Run: headless pygame with SDL's dummy video driver; simulated clock (each Clock.tick advances the game by its frame time, no real sleeping); random seed 0; keys injected as events and as key.get_pressed() state; no mouse input.
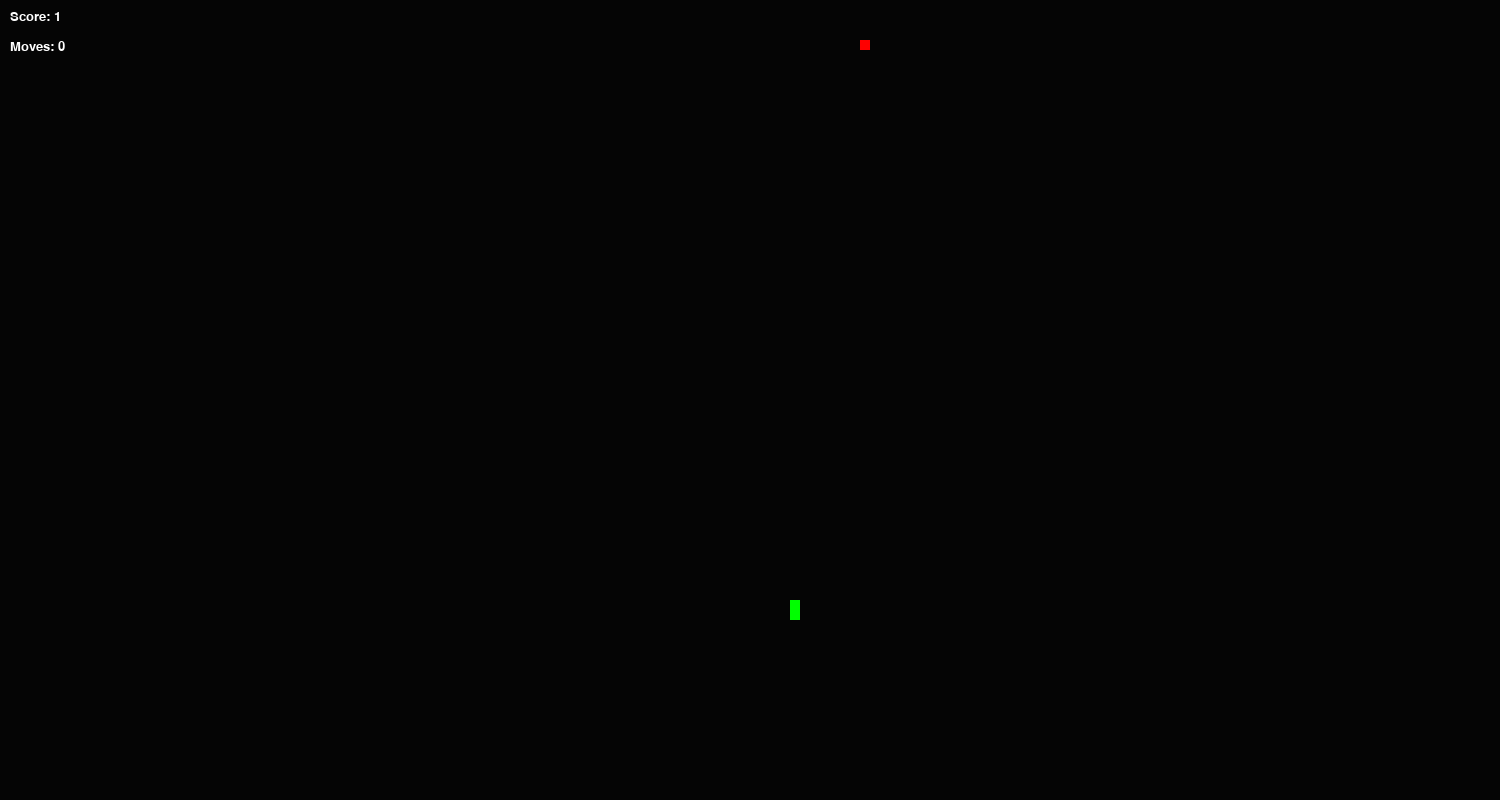
Frame 1 of 4 · flips 1–60 · no input
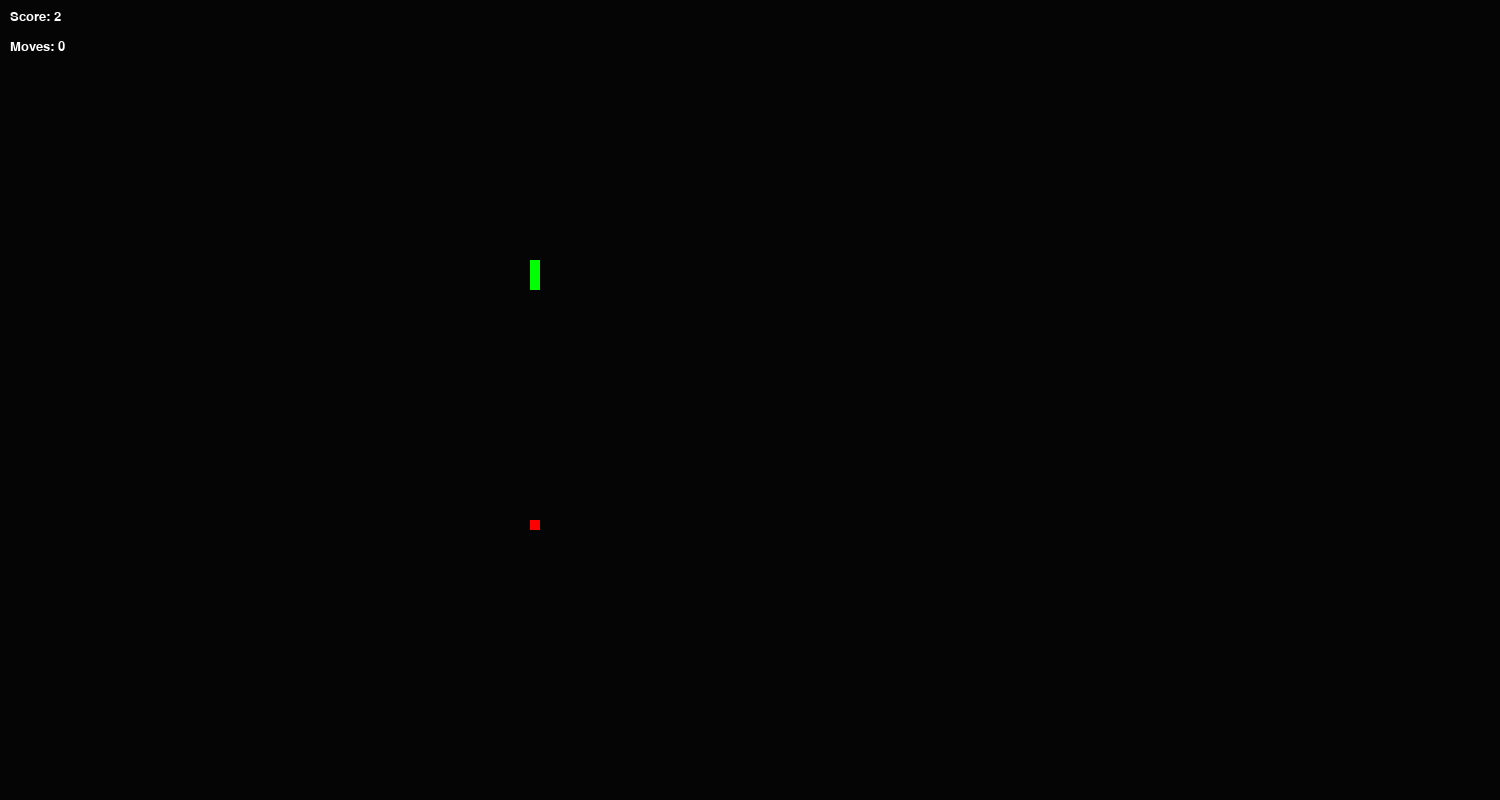
Frame 2 of 4 · flips 61–180 · tapped SPACE, RETURN · held RIGHT (→), D
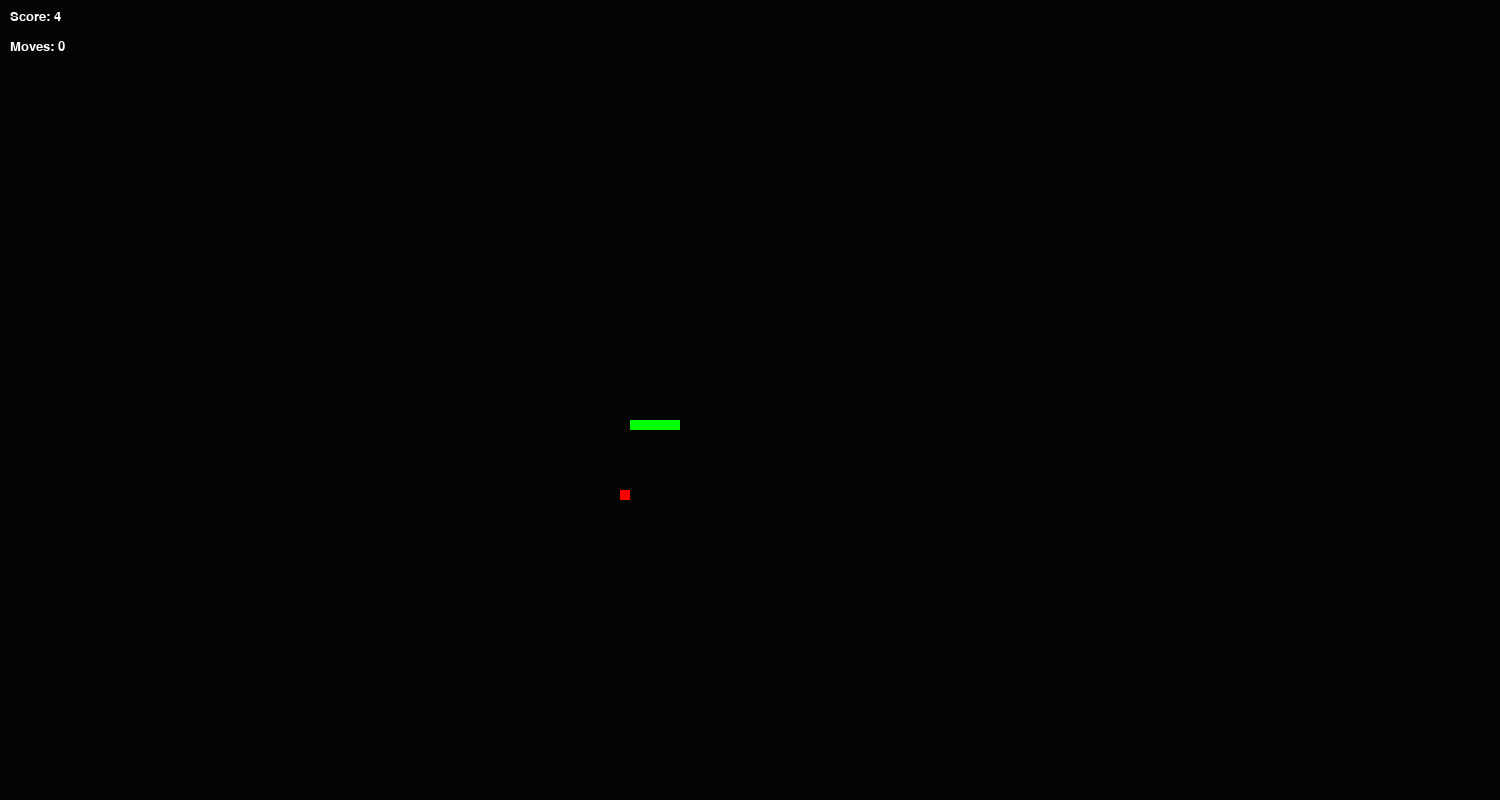
Frame 3 of 4 · flips 181–300 · held DOWN (↓), S
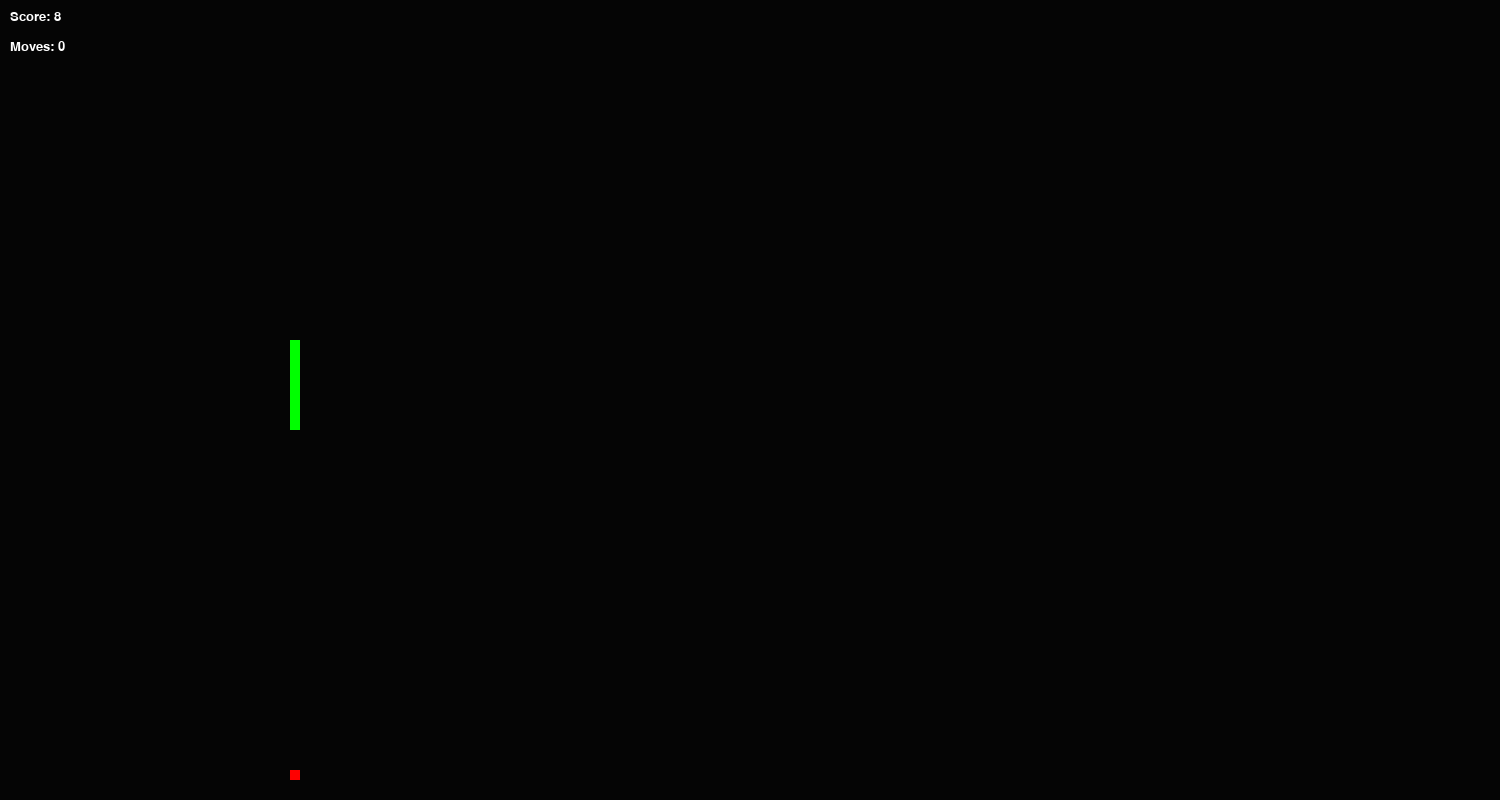
Frame 4 of 4 · flips 301–420 · held LEFT (←), A, UP (↑), W

The pygame program that drew these frames:

import pygame
import random
from heapq import heappop, heappush
from collections import deque

pygame.init()
display_width, display_height = 1500, 800
snake_speed = 7500
snake_block = 10
dis = pygame.display.set_mode((display_width, display_height))
pygame.display.set_caption('Snake Game')

def draw_snake(snake_list):
    for x in snake_list:
        pygame.draw.rect(dis, (0, 255, 0), [x[0], x[1], snake_block, snake_block])

def a_star(start, goal, snake_list):
    directions = [(snake_block, 0), (-snake_block, 0), (0, snake_block), (0, -snake_block)]
    open_set, g_score, visited = [(0, start, [])], {start: 0}, {start}
    
    while open_set:
        _, current, path = heappop(open_set)
        if current == goal: 
            return path
        for dx, dy in directions:
            new_pos = (current[0] + dx, current[1] + dy)
            # Check if new position is in bounds and not occupied by the snake
            if (0 <= new_pos[0] < display_width and 0 <= new_pos[1] < display_height and
                new_pos not in visited and new_pos not in snake_list):
                new_g = g_score[current] + 1
                if new_pos not in g_score or new_g < g_score[new_pos]:
                    g_score[new_pos] = new_g
                    f_score = new_g + abs(goal[0] - new_pos[0]) + abs(goal[1] - new_pos[1])
                    heappush(open_set, (f_score, new_pos, path + [(dx, dy)]))
                    visited.add(new_pos)
    return None

def flood_fill(start, snake_list):
    directions = [(snake_block, 0), (-snake_block, 0), (0, snake_block), (0, -snake_block)]
    queue, visited = deque([start]), {start}
    while queue:
        x, y = queue.popleft()
        for dx, dy in directions:
            new_pos = (x + dx, y + dy)
            if (0 <= new_pos[0] < display_width and 0 <= new_pos[1] < display_height and
                new_pos not in visited and new_pos not in snake_list):
                queue.append(new_pos)
                visited.add(new_pos)
    return len(visited)

def auto_play(x, y, foodx, foody, snake_list):
    path = a_star((x, y), (foodx, foody), set(tuple(pos) for pos in snake_list))
    if path:
        next_pos = (x + path[0][0], y + path[0][1])
        if flood_fill(next_pos, snake_list) > len(snake_list): return path[0]
    return 0, 0

def gameLoop():
    x, y = display_width // 2, display_height // 2
    snake_list, length_of_snake, score, moves = [], 1, 0, 0
    foodx, foody = random_food(snake_list)

    while True:
        for event in pygame.event.get():
            if event.type == pygame.QUIT: 
                return
        
        x_change, y_change = auto_play(x, y, foodx, foody, snake_list)
        next_x, next_y = x + x_change, y + y_change
        
        # Check if the next position is within bounds
        if not (0 <= next_x < display_width and 0 <= next_y < display_height):
            break
        
        x, y = next_x, next_y
        
        # Check for collision with boundaries or self
        if (x, y) in snake_list:
            break  # End the game if there's a collision
        
        dis.fill((5, 5, 5))
        pygame.draw.rect(dis, (255, 0, 0), [foodx, foody, snake_block, snake_block])
        snake_head = [x, y]
        snake_list.append(snake_head)

        if len(snake_list) > length_of_snake:
            del snake_list[0]

        # Check if the snake has eaten the food
        if (x, y) == (foodx, foody):
            length_of_snake += 1
            score += 1
            foodx, foody = random_food(snake_list)  # Respawn food

        draw_snake(snake_list)
        
        # Display score and moves
        font = pygame.font.SysFont("arial", 20)
        score_text = font.render(f"Score: {score}", True, (255, 255, 255))
        moves_text = font.render(f"Moves: {moves}", True, (255, 255, 255))
        dis.blit(score_text, (10, 10))
        dis.blit(moves_text, (10, 40))
        
        pygame.display.update()
        pygame.time.Clock().tick(snake_speed)

    print(f'Score: {score}, Moves: {moves}')
    pygame.quit()

def random_food(snake_list):
    while True:
        foodx = round(random.randrange(0, display_width) / 10.0) * 10.0
        foody = round(random.randrange(0, display_height) / 10.0) * 10.0
        if (foodx, foody) not in snake_list:
            return foodx, foody

gameLoop()
